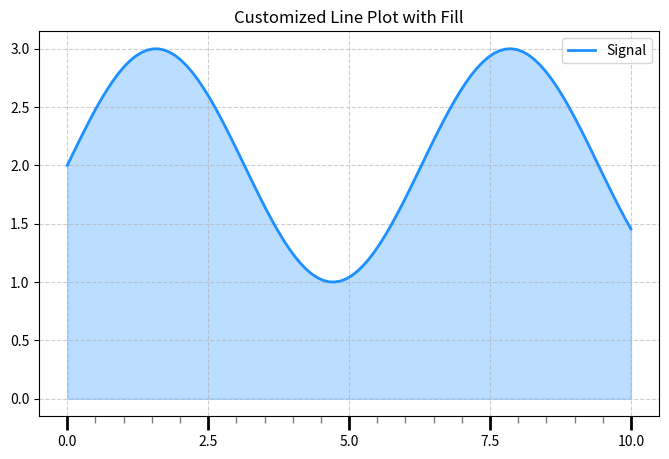

Write Python code to recreate this figure.
import matplotlib.pyplot as plt
import matplotlib.ticker as ticker
import numpy as np

# 1. Setup Data
x = np.linspace(0, 10, 100)
y = np.sin(x) + 2

# Define your custom tick arrays
major_ticks = [0, 2.5, 5, 7.5, 10]
minor_ticks = np.arange(0, 10.1, 0.5)

fig, ax = plt.subplots(figsize=(8, 5))

# 2. Plot the line
ax.plot(x, y, color='dodgerblue', linewidth=2, label='Signal')
# ax.step(x, y, color='dodgerblue', linewidth=2, label='Signal')

# 3. Fill under the line (with transparency)
# 'alpha' controls transparency (0 is invisible, 1 is opaque)
ax.fill_between(x, y, color='dodgerblue', alpha=0.3)

# 4. Set Custom Ticks
# Use FixedLocator for specific arrays
ax.xaxis.set_major_locator(ticker.FixedLocator(major_ticks))
ax.xaxis.set_minor_locator(ticker.FixedLocator(minor_ticks))

# Optional: Style the ticks for better visibility
ax.tick_params(axis='x', which='major', length=10, width=2, color='black')
ax.tick_params(axis='x', which='minor', length=5, width=1, color='gray')

# Add grid and labels
ax.grid(which='major', linestyle='--', alpha=0.6)
plt.title("Customized Line Plot with Fill")
plt.legend()

plt.show()